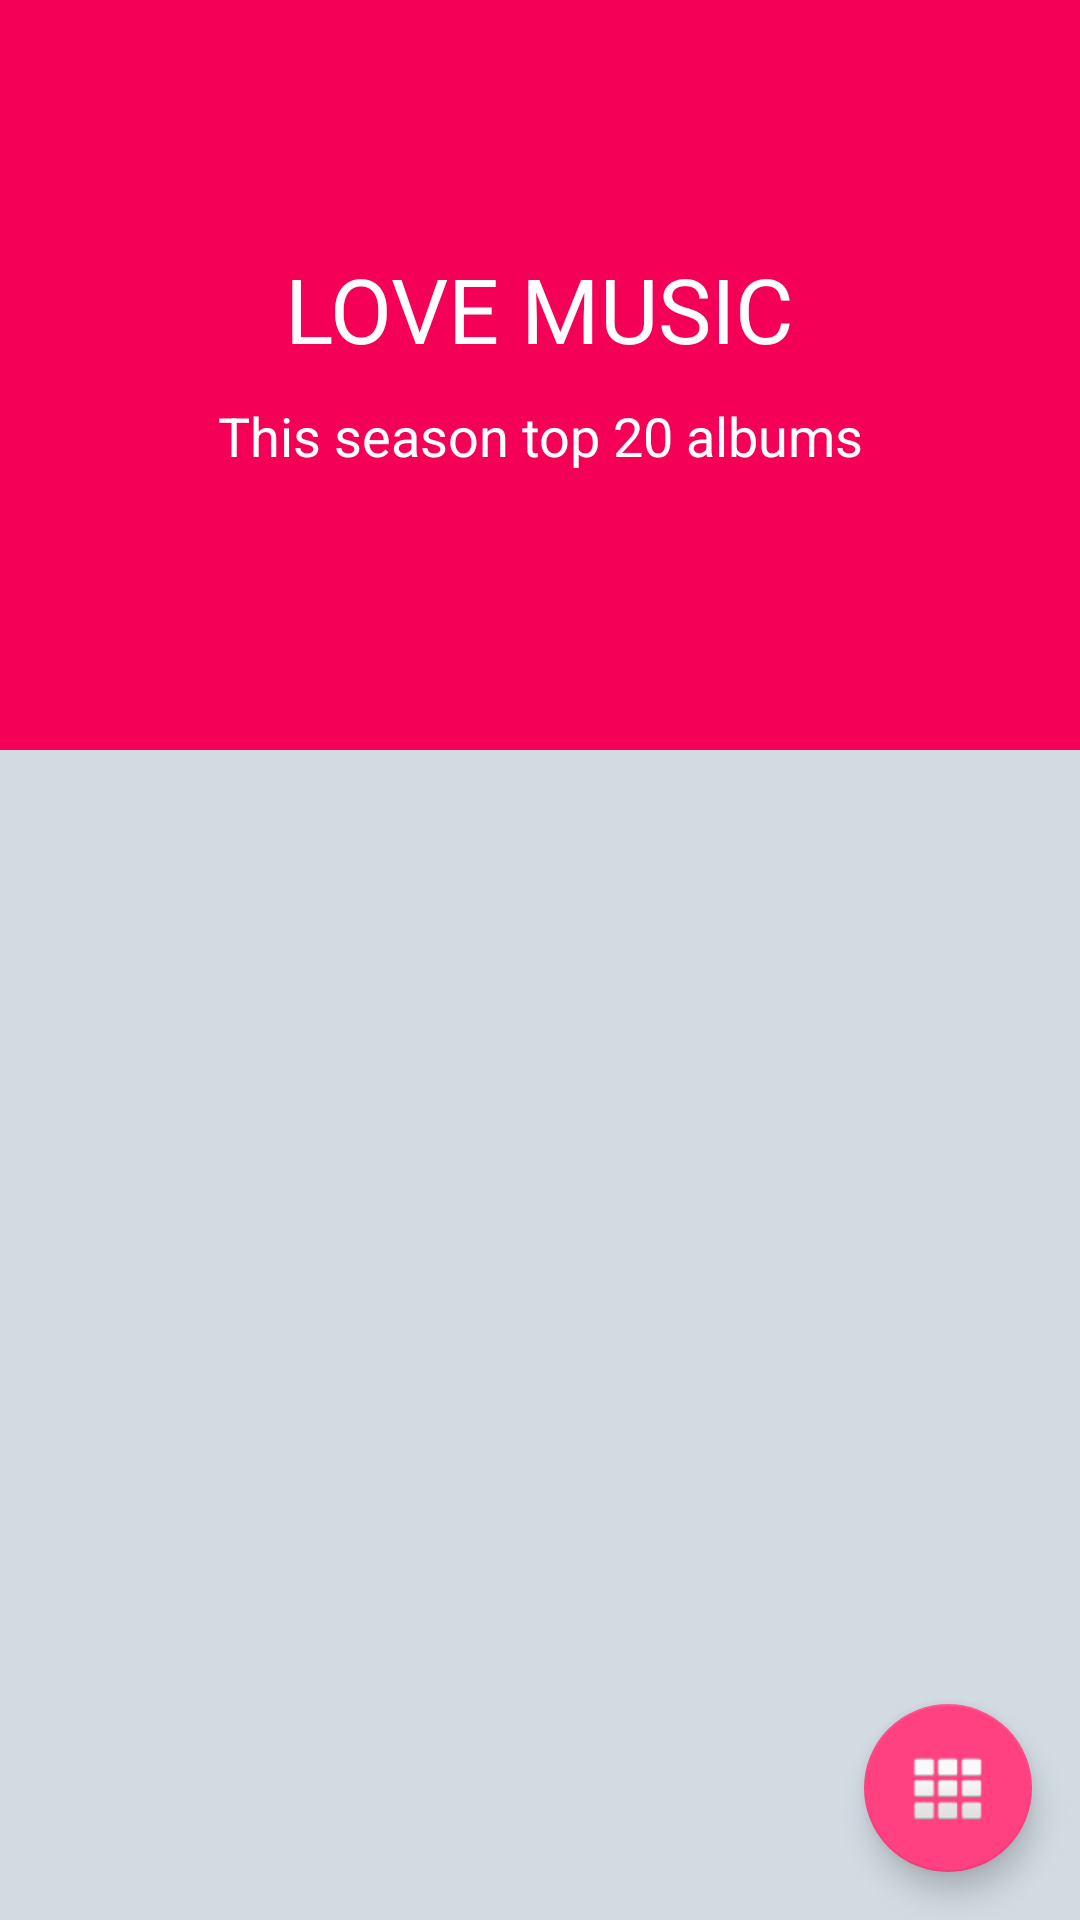

Reconstruct the res/layout file that produces this screen, plus the resources it refers to.
<!-- AndroidManifest.xml: application theme AppTheme -->
<!-- res/layout/activity_channel.xml -->
<?xml version="1.0" encoding="utf-8"?>
<android.support.design.widget.CoordinatorLayout xmlns:android="http://schemas.android.com/apk/res/android"
    xmlns:app="http://schemas.android.com/apk/res-auto"
    android:id="@+id/main_content"
    android:layout_width="match_parent"
    android:layout_height="match_parent"
    android:background="@android:color/white"
    android:fitsSystemWindows="true">

    <android.support.design.widget.AppBarLayout
        android:id="@+id/appbar"
        android:layout_width="match_parent"
        android:layout_height="@dimen/detail_backdrop_height"
        android:fitsSystemWindows="true"
        android:theme="@style/ThemeOverlay.AppCompat.Dark.ActionBar">

        <android.support.design.widget.CollapsingToolbarLayout
            android:id="@+id/collapsing_toolbar"
            android:layout_width="match_parent"
            android:layout_height="match_parent"
            android:fitsSystemWindows="true"
            app:contentScrim="?attr/colorPrimary"
            app:expandedTitleMarginEnd="64dp"
            app:expandedTitleMarginStart="48dp"
            app:expandedTitleTextAppearance="@android:color/transparent"
            app:layout_scrollFlags="scroll|exitUntilCollapsed">

            <RelativeLayout
                android:layout_width="wrap_content"
                android:layout_height="wrap_content">

                <ImageView
                    android:id="@+id/backdrop"
                    android:layout_width="match_parent"
                    android:layout_height="match_parent"
                    android:fitsSystemWindows="true"
                    android:scaleType="centerCrop"
                    app:layout_collapseMode="parallax" />

                <LinearLayout
                    android:layout_width="wrap_content"
                    android:layout_height="wrap_content"
                    android:layout_centerInParent="true"
                    android:gravity="center_horizontal"
                    android:orientation="vertical">

                    <TextView
                        android:id="@+id/love_casts"
                        android:layout_width="wrap_content"
                        android:layout_height="wrap_content"
                        android:text="@string/backdrop_title"
                        android:textColor="@android:color/white"
                        android:textSize="@dimen/backdrop_title" />

                    <TextView
                        android:id="@+id/tv_channel_description"
                        android:layout_width="wrap_content"
                        android:layout_height="wrap_content"
                        android:text="@string/backdrop_subtitle"
                        android:textColor="@android:color/white"
                        android:gravity="center"
                        android:layout_margin="10dp"
                        android:textSize="@dimen/backdrop_subtitle" />

                </LinearLayout>
            </RelativeLayout>

            <android.support.v7.widget.Toolbar
                android:id="@+id/toolbar"
                android:layout_width="match_parent"
                android:layout_height="?attr/actionBarSize"
                app:layout_collapseMode="pin"
                app:popupTheme="@style/ThemeOverlay.AppCompat.Light" />

        </android.support.design.widget.CollapsingToolbarLayout>

    </android.support.design.widget.AppBarLayout>

    <include layout="@layout/content_channel" />

    <Button
        android:id="@+id/btn1"
        android:layout_width="wrap_content"
        android:layout_height="wrap_content"
        android:layout_marginBottom="240dp"
        android:layout_gravity="bottom|end"
        android:layout_marginRight="@dimen/fab_margin"
        android:visibility="invisible"
        app:backgroundTint="@color/colorFAB2"
        app:elevation="6dp"
        app:pressedTranslationZ="12dp"
        android:text="menu 1"
        android:background="@drawable/menu_button"
        android:scaleType="fitStart" />
    <Button
        android:id="@+id/btn2"
        android:layout_width="wrap_content"
        android:layout_height="wrap_content"
        android:layout_marginBottom="160dp"
        android:layout_gravity="bottom|end"
        android:layout_marginRight="@dimen/fab_margin"
        android:visibility="invisible"
        app:backgroundTint="@color/colorFAB2"
        app:elevation="6dp"
        app:pressedTranslationZ="12dp"
        android:text="menu 2"
        android:background="@drawable/menu_button"
        android:scaleType="fitStart" />
    <Button
        android:id="@+id/btn3"
        android:layout_width="wrap_content"
        android:layout_height="wrap_content"
        android:layout_marginBottom="90dp"
        android:layout_gravity="bottom|end"
        android:layout_marginRight="@dimen/fab_margin"
        android:visibility="invisible"
        app:backgroundTint="@color/colorFAB2"
        app:elevation="6dp"
        app:pressedTranslationZ="12dp"
        android:text="menu 3"
        android:background="@drawable/menu_button"
        android:scaleType="fitStart" />
    <android.support.design.widget.FloatingActionButton
        android:id="@+id/fab"
        android:layout_width="wrap_content"
        android:layout_height="wrap_content"
        android:layout_gravity="bottom|end"
        app:elevation="6dp"
        app:backgroundTint="@color/colorAccent"
        app:pressedTranslationZ="12dp"
        android:layout_margin="@dimen/fab_margin"
        android:src="@android:drawable/ic_dialog_dialer" />

</android.support.design.widget.CoordinatorLayout>
<!-- res/layout/content_channel.xml (included above) -->
<?xml version="1.0" encoding="utf-8"?>
<RelativeLayout xmlns:android="http://schemas.android.com/apk/res/android"
    xmlns:app="http://schemas.android.com/apk/res-auto"
    xmlns:tools="http://schemas.android.com/tools"
    android:layout_width="match_parent"
    android:layout_height="match_parent"
    android:background="@color/viewBg"
    app:layout_behavior="@string/appbar_scrolling_view_behavior"
    tools:context=".MainActivity"
    tools:showIn="@layout/activity_channel">

    <android.support.v7.widget.RecyclerView
        android:id="@+id/recycler_view"
        android:layout_width="match_parent"
        android:layout_height="wrap_content"
        android:clipToPadding="false"
        android:scrollbars="vertical" />

</RelativeLayout>
<!-- resources referenced by this layout -->
<resources>
  <color name="colorAccent">#FF4081</color>
  <color name="colorFAB2">#E040FB</color>
  <color name="viewBg">#d2dbe2</color>
  <dimen name="backdrop_subtitle">18dp</dimen>
  <dimen name="backdrop_title">30sp</dimen>
  <dimen name="detail_backdrop_height">250dp</dimen>
  <dimen name="fab_margin">16dp</dimen>
  <!-- drawable menu_button (drawable) -->
  <?xml version="1.0" encoding="utf-8"?>
  <selector xmlns:android="http://schemas.android.com/apk/res/android">
      <item>
          <shape>
              <stroke
                  android:color="@color/black"
                  android:width="1dp" />
              <corners
                  android:radius="5dp" />
              
  
              <solid android:color="@android:color/transparent" />
          </shape>
      </item>
  </selector>
  <string name="backdrop_subtitle">This season top 20 albums</string>
  <string name="backdrop_title">LOVE MUSIC</string>
  <style name="AppTheme" parent="Theme.AppCompat.NoActionBar">
          
          <item name="colorPrimary">@color/colorPrimary</item>
          <item name="colorPrimaryDark">@color/colorPrimaryDark</item>
          <item name="colorAccent">@color/colorAccent</item>
          <item name="android:windowActionBar">false</item>
          <item name="android:windowNoTitle">true</item>
      </style>
  <color name="black">#000000</color>
  <color name="colorPrimary">#F50057</color>
  <color name="colorPrimaryDark">#F50057</color>
</resources>
